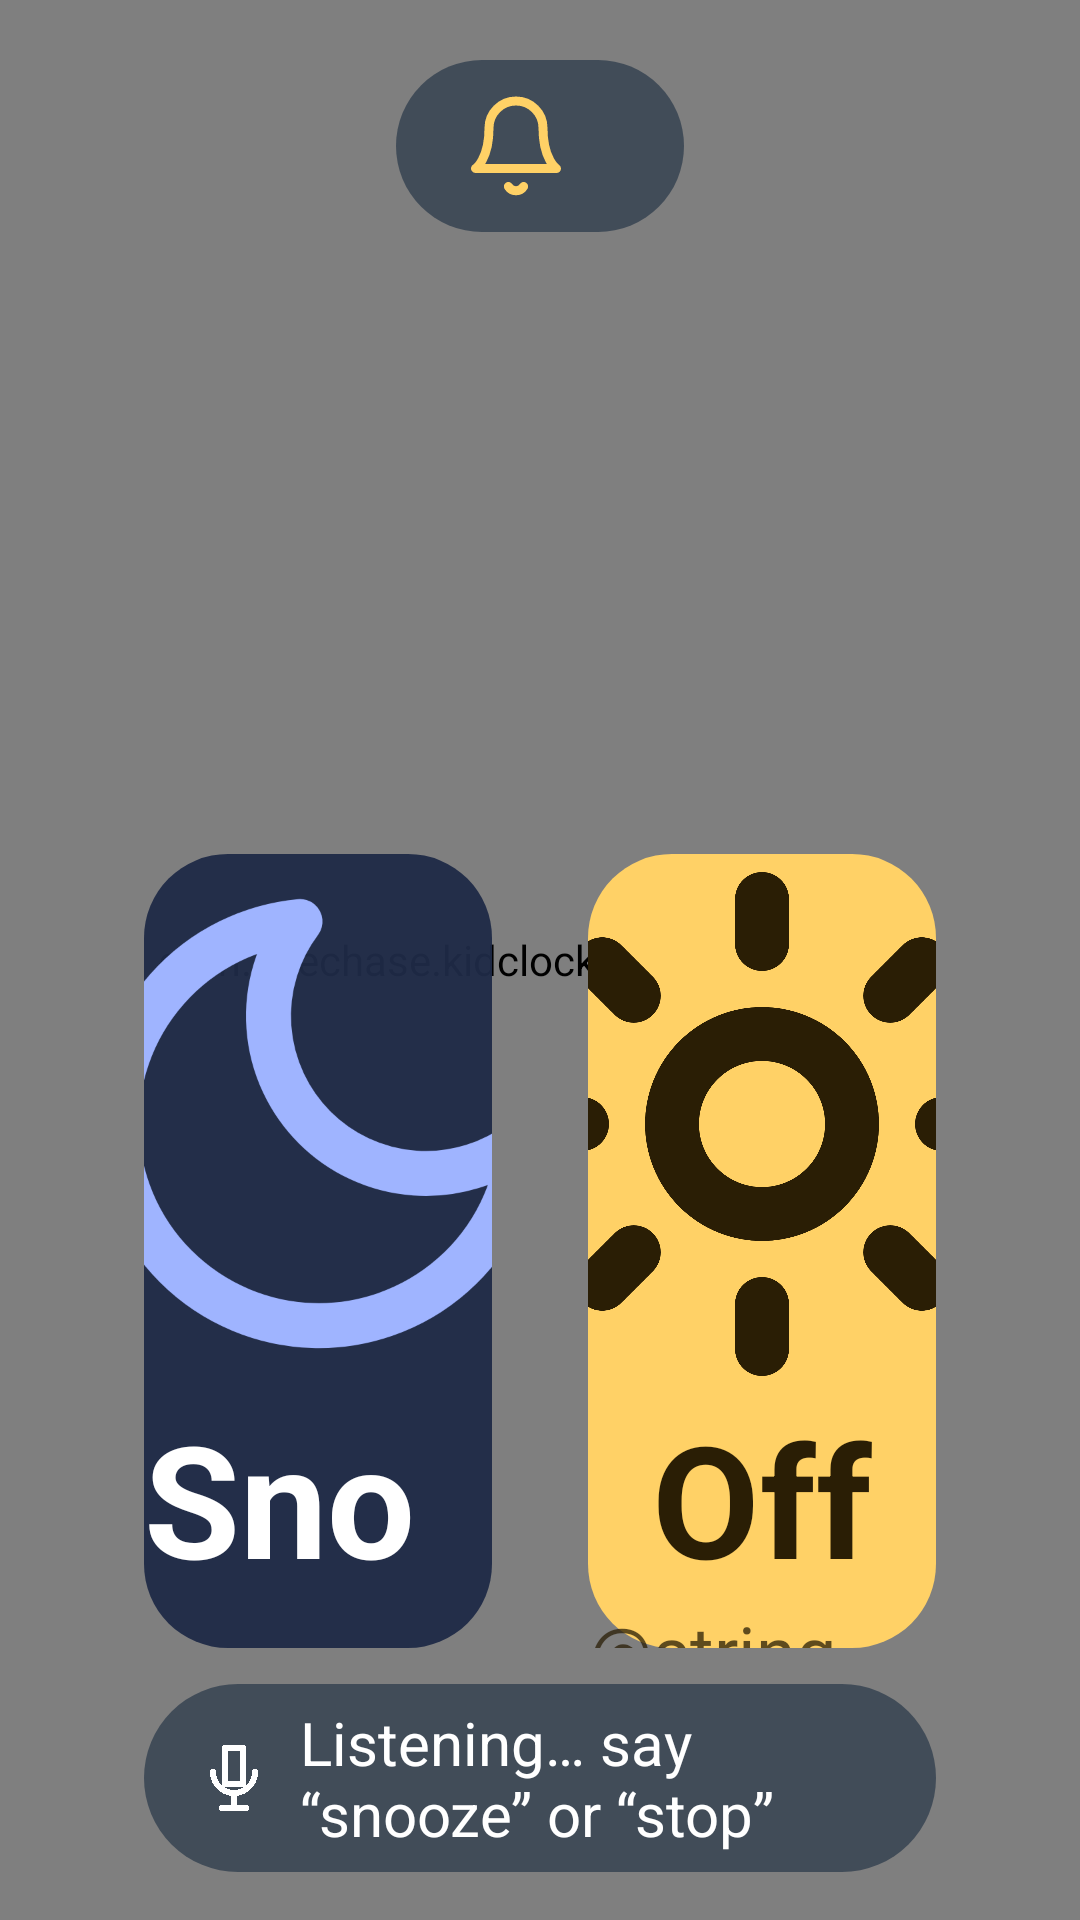

The Android layout XML behind this screen, and the referenced resources:
<!-- AndroidManifest.xml: application theme Theme.KidClock -->
<!-- res/layout/activity_ring.xml -->
<?xml version="1.0" encoding="utf-8"?>
<FrameLayout xmlns:android="http://schemas.android.com/apk/res/android"
    android:layout_width="match_parent"
    android:layout_height="match_parent">

    <com.acechase.kidclock.weather.SkyView
        android:id="@+id/ringSky"
        android:layout_width="match_parent"
        android:layout_height="match_parent" />

    <LinearLayout
        android:layout_width="match_parent"
        android:layout_height="match_parent"
        android:gravity="center_horizontal"
        android:orientation="vertical"
        android:paddingStart="48dp"
        android:paddingEnd="48dp"
        android:paddingTop="20dp"
        android:paddingBottom="16dp">

        <LinearLayout
            android:id="@+id/ringHeader"
            android:layout_width="wrap_content"
            android:layout_height="wrap_content"
            android:background="@drawable/ring_pill"
            android:gravity="center_vertical"
            android:orientation="horizontal"
            android:paddingStart="22dp"
            android:paddingEnd="26dp"
            android:paddingTop="6dp"
            android:paddingBottom="6dp">

            <ImageView
                android:layout_width="36dp"
                android:layout_height="36dp"
                android:contentDescription="@null"
                android:src="@drawable/ic_bell" />

            <TextView
                android:id="@+id/ringLabel"
                android:layout_width="wrap_content"
                android:layout_height="wrap_content"
                android:layout_marginStart="12dp"
                android:textColor="#FFD166"
                android:textSize="34sp"
                android:textStyle="bold" />
        </LinearLayout>

        <TextView
            android:id="@+id/ringTime"
            android:layout_width="wrap_content"
            android:layout_height="wrap_content"
            android:fontFamily="sans-serif-black"
            android:includeFontPadding="false"
            android:shadowColor="#5910233A"
            android:shadowDy="8"
            android:shadowRadius="1"
            android:textColor="@color/white"
            android:textSize="170sp" />

        <LinearLayout
            android:layout_width="match_parent"
            android:layout_height="0dp"
            android:layout_marginTop="8dp"
            android:layout_weight="1"
            android:orientation="horizontal">

            <LinearLayout
                android:id="@+id/btnSnooze"
                android:layout_width="0dp"
                android:layout_height="match_parent"
                android:layout_marginEnd="16dp"
                android:layout_weight="1"
                android:background="@drawable/ring_btn_snooze"
                android:clickable="true"
                android:focusable="true"
                android:gravity="center"
                android:orientation="vertical">

                <ImageView
                    android:id="@+id/iconSnooze"
                    android:layout_width="180dp"
                    android:layout_height="180dp"
                    android:contentDescription="@null"
                    android:src="@drawable/ic_moon" />

                <TextView
                    android:id="@+id/txtSnooze"
                    android:layout_width="wrap_content"
                    android:layout_height="wrap_content"
                    android:text="@string/snooze"
                    android:textColor="@color/white"
                    android:textSize="52sp"
                    android:textStyle="bold" />

                <TextView
                    android:id="@+id/subSnooze"
                    android:layout_width="wrap_content"
                    android:layout_height="wrap_content"
                    android:alpha="0.75"
                    android:textColor="@color/white"
                    android:textSize="24sp" />
            </LinearLayout>

            <LinearLayout
                android:id="@+id/btnDismiss"
                android:layout_width="0dp"
                android:layout_height="match_parent"
                android:layout_marginStart="16dp"
                android:layout_weight="1"
                android:background="@drawable/ring_btn_dismiss"
                android:clickable="true"
                android:focusable="true"
                android:gravity="center"
                android:orientation="vertical">

                <ImageView
                    android:id="@+id/iconDismiss"
                    android:layout_width="180dp"
                    android:layout_height="180dp"
                    android:contentDescription="@null"
                    android:src="@drawable/ic_sun" />

                <TextView
                    android:id="@+id/txtDismiss"
                    android:layout_width="wrap_content"
                    android:layout_height="wrap_content"
                    android:text="@string/dismiss"
                    android:textColor="#2A1E05"
                    android:textSize="52sp"
                    android:textStyle="bold" />

                <TextView
                    android:id="@+id/subDismiss"
                    android:layout_width="wrap_content"
                    android:layout_height="wrap_content"
                    android:alpha="0.75"
                    android:text="@string/dismiss_sub"
                    android:textColor="#2A1E05"
                    android:textSize="24sp" />
            </LinearLayout>
        </LinearLayout>

        <TextView
            android:id="@+id/micStatus"
            android:layout_width="wrap_content"
            android:layout_height="wrap_content"
            android:layout_marginTop="12dp"
            android:background="@drawable/ring_pill"
            android:drawablePadding="10dp"
            android:drawableStart="@drawable/ic_mic"
            android:gravity="center_vertical"
            android:paddingStart="18dp"
            android:paddingEnd="22dp"
            android:paddingTop="6dp"
            android:paddingBottom="6dp"
            android:text="@string/listening"
            android:textColor="@color/white"
            android:textSize="20sp" />
    </LinearLayout>
</FrameLayout>
<!-- resources referenced by this layout -->
<resources>
  <color name="white">#FFFFFF</color>
  <!-- drawable ic_bell (drawable) -->
  <?xml version="1.0" encoding="utf-8"?>
  <vector xmlns:android="http://schemas.android.com/apk/res/android"
      android:width="24dp" android:height="24dp" android:viewportWidth="24" android:viewportHeight="24">
      <path android:pathData="M18 8a6 6 0 0 0-12 0c0 7-3 9-3 9h18s-3-2-3-9" android:strokeColor="#FFD166" android:strokeWidth="2" android:strokeLineCap="round" android:strokeLineJoin="round" android:fillColor="#00000000"/>
      <path android:pathData="M13.7 21a2 2 0 0 1-3.4 0" android:strokeColor="#FFD166" android:strokeWidth="2" android:strokeLineCap="round" android:strokeLineJoin="round" android:fillColor="#00000000"/>
  </vector>
  <!-- drawable ic_mic (drawable) -->
  <?xml version="1.0" encoding="utf-8"?>
  <vector xmlns:android="http://schemas.android.com/apk/res/android"
      android:width="24dp" android:height="24dp" android:viewportWidth="24" android:viewportHeight="24">
      <path android:pathData="M9 2h6v12H9z" android:strokeColor="#FFFFFF" android:strokeWidth="2" android:strokeLineCap="round" android:strokeLineJoin="round" android:fillColor="#00000000"/>
      <path android:pathData="M5 10a7 7 0 0 0 14 0M12 17v5M8 22h8" android:strokeColor="#FFFFFF" android:strokeWidth="2" android:strokeLineCap="round" android:strokeLineJoin="round" android:fillColor="#00000000"/>
  </vector>
  <!-- drawable ic_moon (drawable) -->
  <?xml version="1.0" encoding="utf-8"?>
  <vector xmlns:android="http://schemas.android.com/apk/res/android"
      android:width="24dp" android:height="24dp" android:viewportWidth="24" android:viewportHeight="24">
      <path android:pathData="M21 12.8A9 9 0 1 1 11.2 3a7 7 0 0 0 9.8 9.8z" android:strokeColor="#9FB4FF" android:strokeWidth="2" android:strokeLineCap="round" android:strokeLineJoin="round" android:fillColor="#00000000"/>
  </vector>
  <!-- drawable ring_btn_dismiss (drawable) -->
  <?xml version="1.0" encoding="utf-8"?>
  <shape xmlns:android="http://schemas.android.com/apk/res/android" android:shape="rectangle">
      <solid android:color="#FFFFD166"/>
      <corners android:radius="28dp"/>
  </shape>
  <!-- drawable ring_btn_snooze (drawable) -->
  <?xml version="1.0" encoding="utf-8"?>
  <shape xmlns:android="http://schemas.android.com/apk/res/android" android:shape="rectangle">
      <solid android:color="#F21F2B47"/>
      <corners android:radius="28dp"/>
  </shape>
  <!-- drawable ring_pill (drawable) -->
  <?xml version="1.0" encoding="utf-8"?>
  <shape xmlns:android="http://schemas.android.com/apk/res/android" android:shape="rectangle">
      <solid android:color="#8C10233A"/>
      <corners android:radius="40dp"/>
  </shape>
  <string name="dismiss">Off</string>
  <string name="listening">Listening… say “snooze” or “stop”</string>
  <string name="snooze">Snooze</string>
  <style name="Theme.KidClock" parent="Theme.AppCompat.NoActionBar">
          <item name="android:windowBackground">@color/black</item>
          <item name="android:windowFullscreen">true</item>
          <item name="android:windowContentOverlay">@null</item>
          <item name="android:windowLayoutInDisplayCutoutMode">shortEdges</item>
          <item name="colorAccent">@color/accent</item>
      </style>
  <color name="black">#000000</color>
  <color name="accent">#7AD3FF</color>
</resources>
